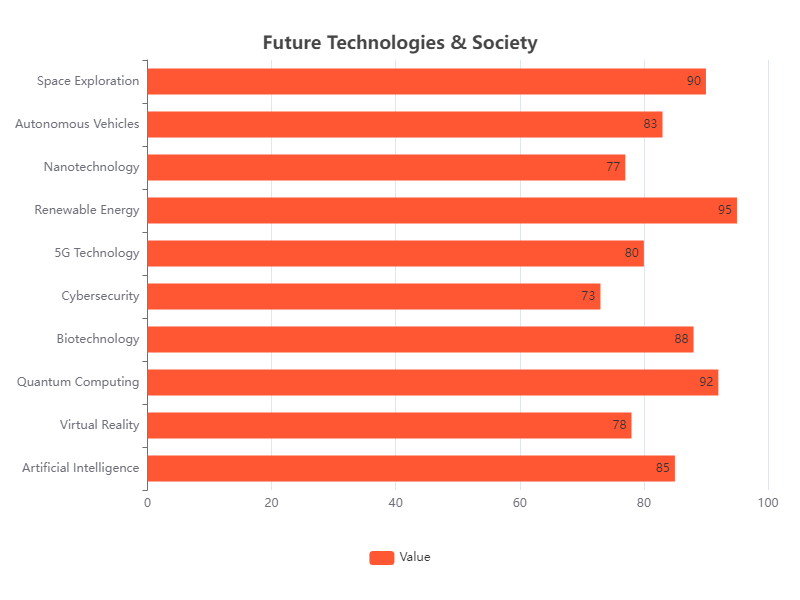

Values plotted in this chart, from the file beside it:
Category, Value
Artificial Intelligence, 85
Virtual Reality, 78
Quantum Computing, 92
Biotechnology, 88
Cybersecurity, 73
5G Technology, 80
Renewable Energy, 95
Nanotechnology, 77
Autonomous Vehicles, 83
Space Exploration, 90
